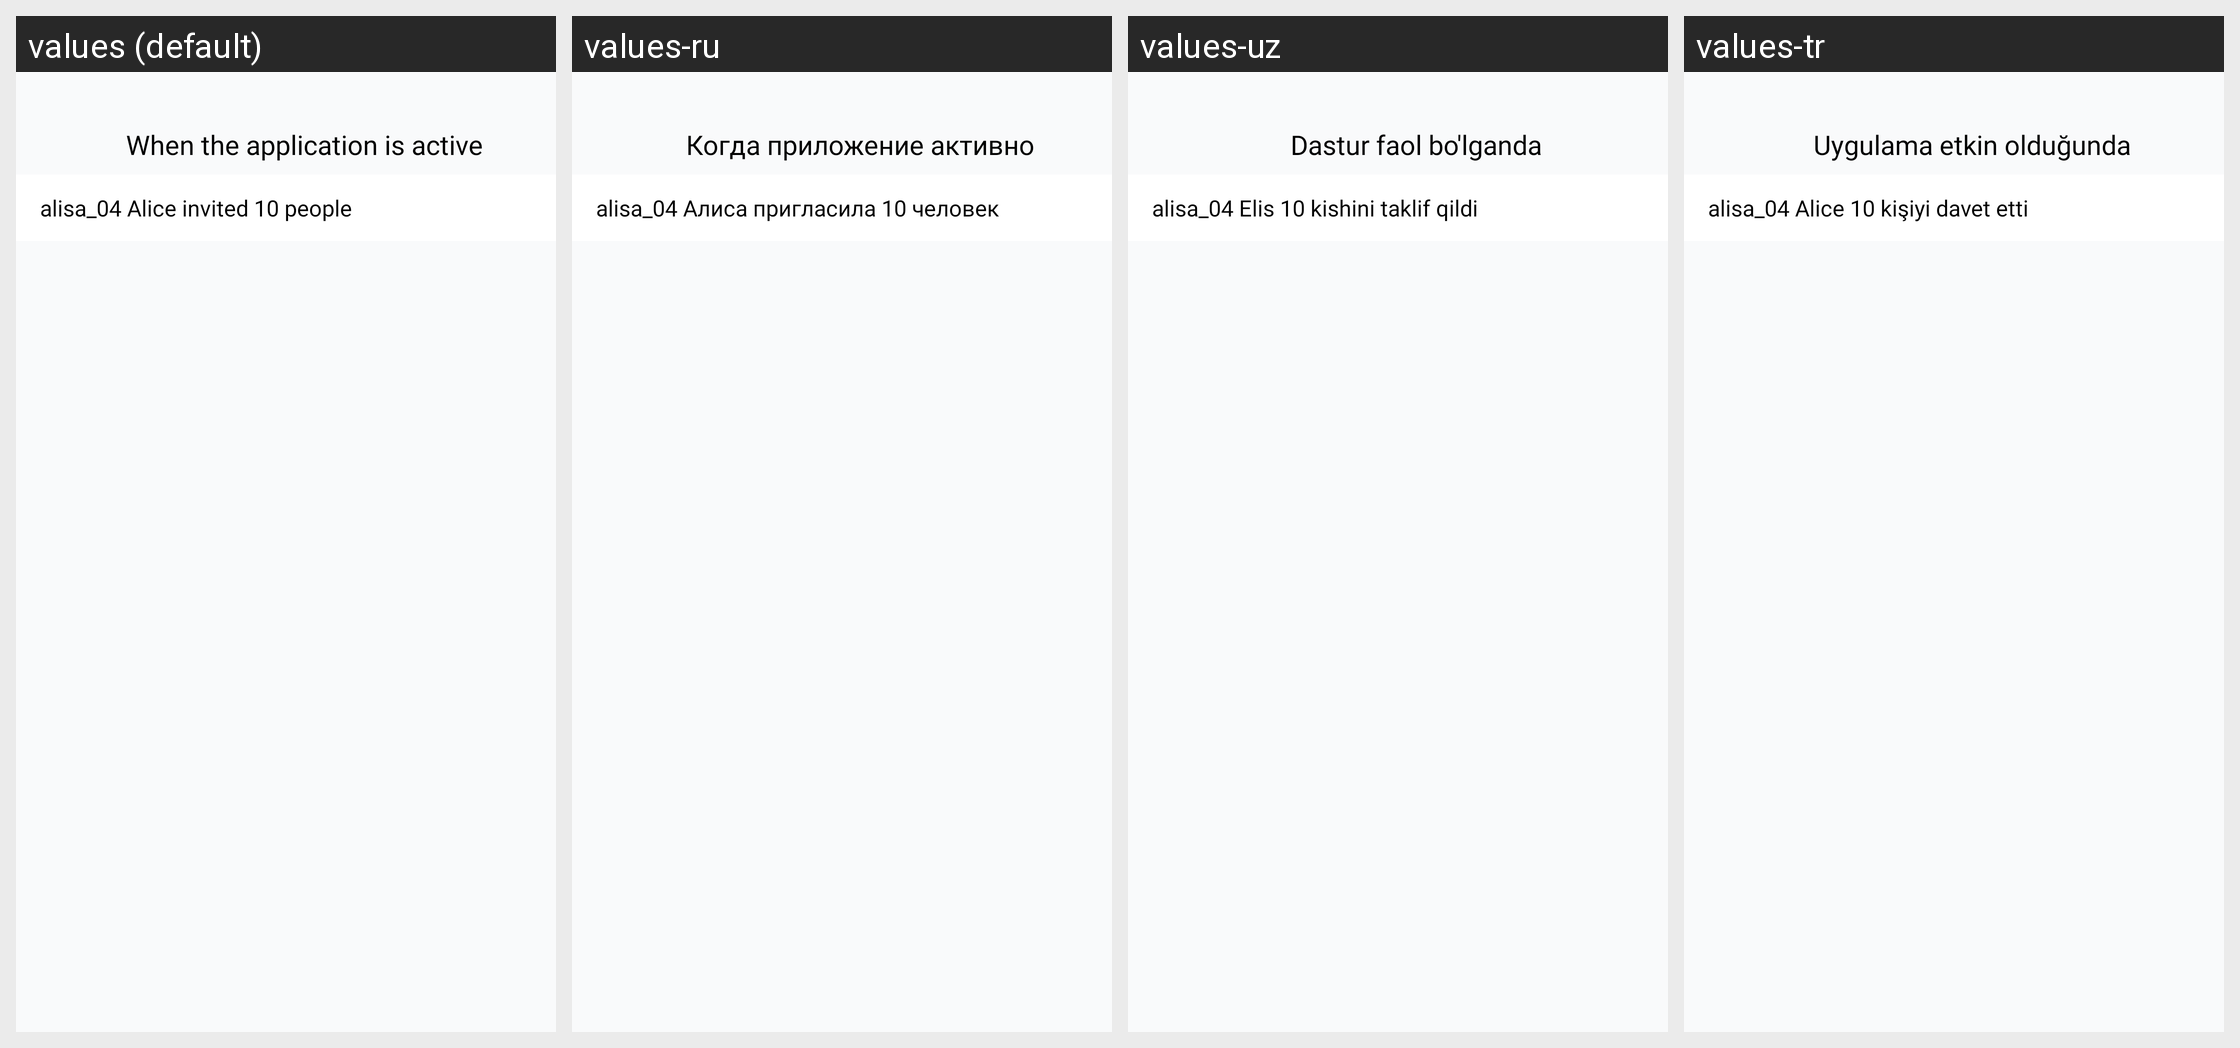

Translations of the strings shown on this Android screen, per locale in the grid:
Android screen res/layout/fragment_application_active.xml rendered under 4 locales, left to right: values (default), values-ru, values-uz, values-tr. Device: Nexus 5 (rendered at 1080×1920; each locale shown at half size, 540×960, under a caption strip naming it); theme Theme.Googoosha.
Strings drawn on this screen, with the default value and each locale's value (text and hints the layout hard-codes, and strings that could not be matched under every locale, appear in the picture but are not listed):

application_active
  values: When the application is active
  values-ru: Когда приложение активно
  values-uz: Dastur faol bo'lganda
  values-tr: Uygulama etkin olduğunda

text_application_active
  values: alisa_04 Alice invited 10 people
  values-ru: alisa_04 Алиса пригласила 10 человек
  values-uz: alisa_04 Elis 10 kishini taklif qildi
  values-tr: alisa_04 Alice 10 kişiyi davet etti
